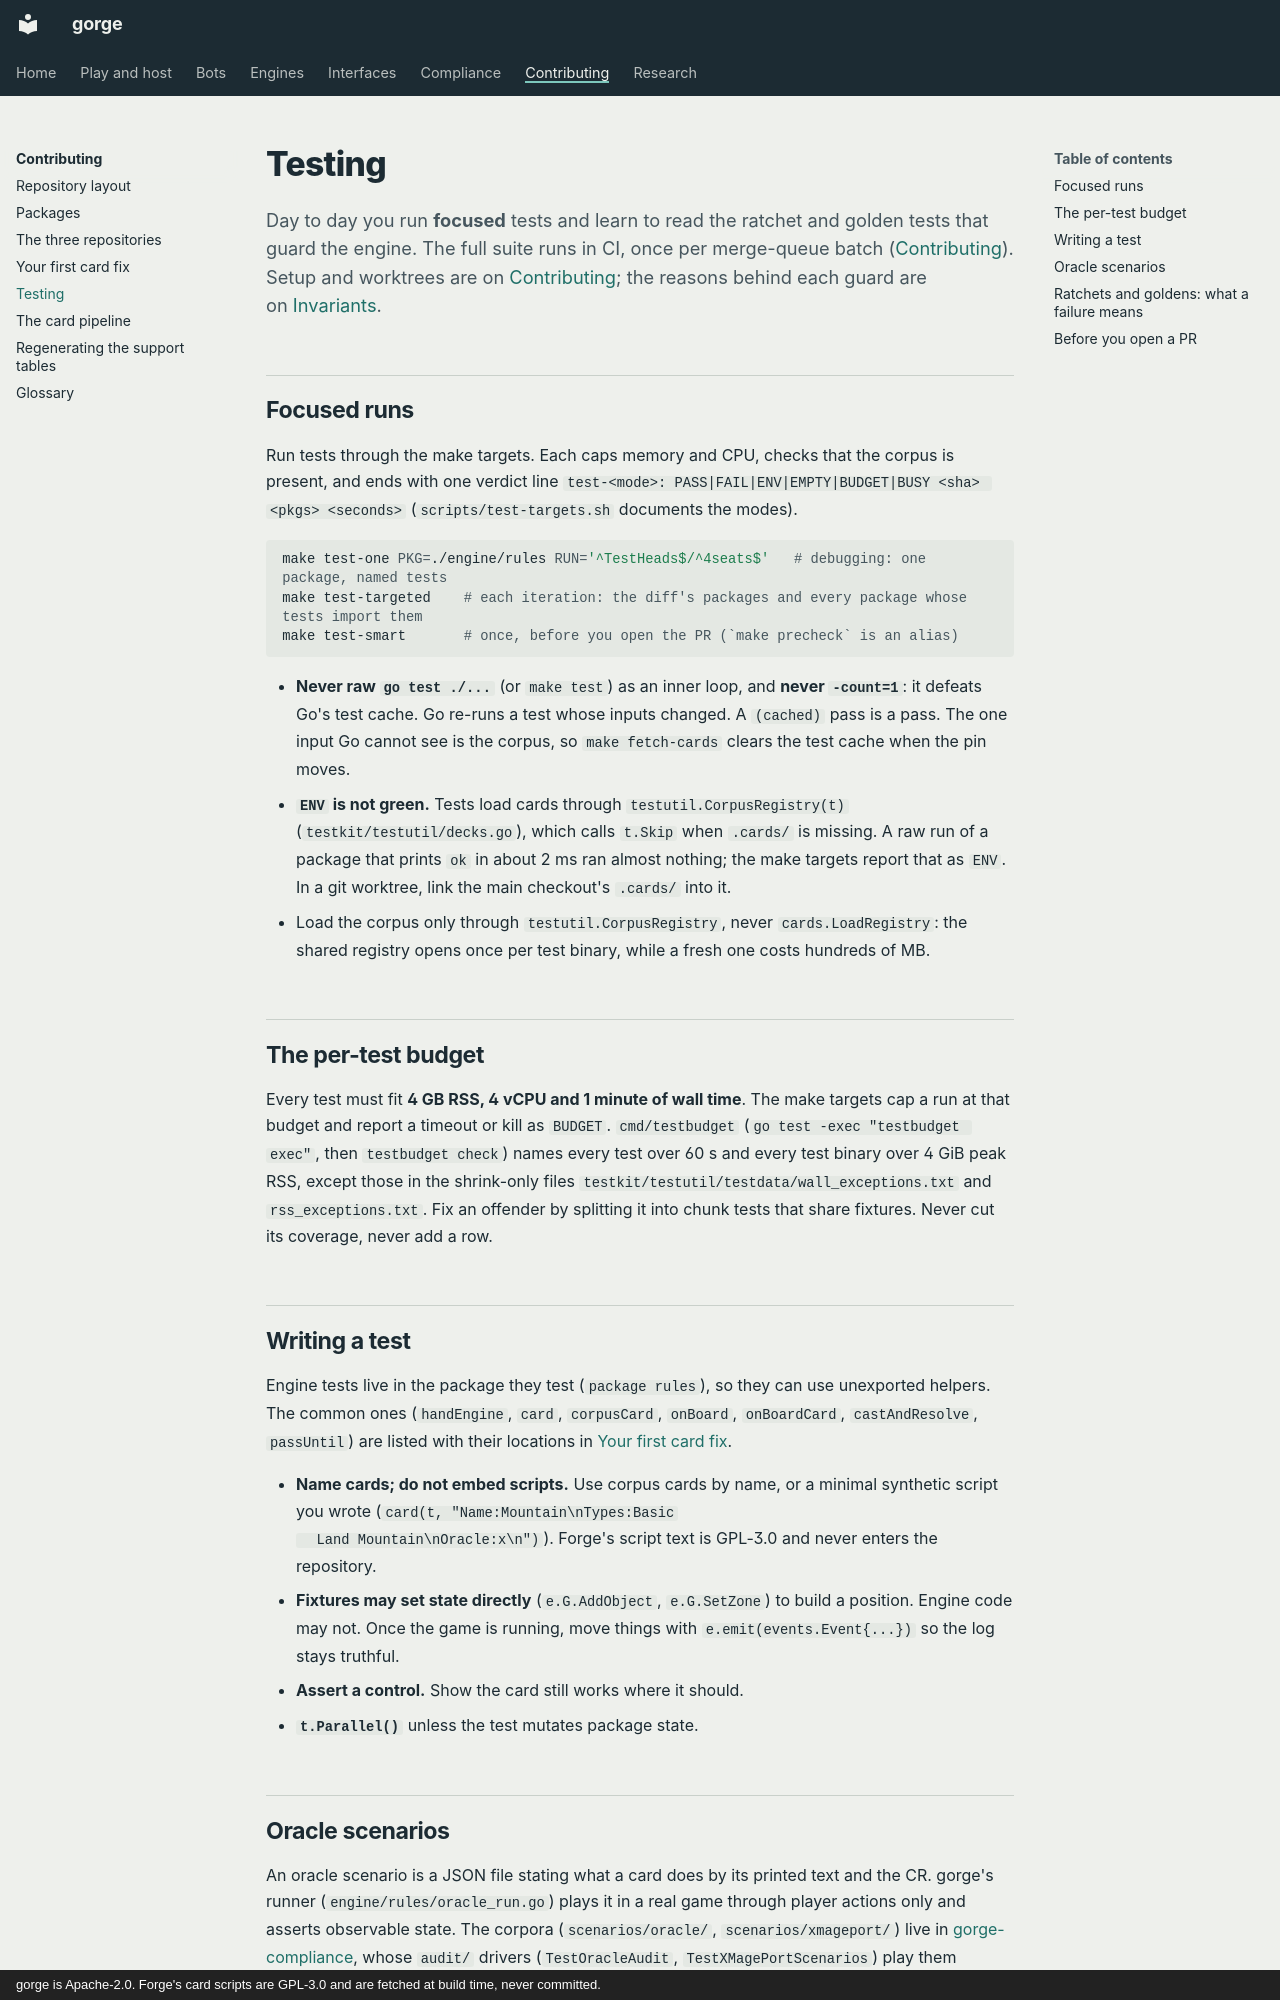

repository: adams-shaun/gorge · page: contributing/testing/index.html · generator: mkdocs · copyright: gorge is Apache-2.0. Forge's card scripts are GPL-3.0 and are fetched at build time, never committed.

# Testing

Day to day you run **focused** tests and learn to read the ratchet and golden
tests that guard the engine. The full suite runs in CI, once per merge-queue
batch ([Contributing](index.md#commits-and-pull-requests)). Setup and
worktrees are on [Contributing](index.md); the reasons behind each guard are on
[Invariants](../architecture/invariants.md).

## Focused runs

Run tests through the make targets. Each caps memory and CPU, checks that the
corpus is present, and ends with one verdict line
`test-<mode>: PASS|FAIL|ENV|EMPTY|BUDGET|BUSY <sha> <pkgs> <seconds>`
(`scripts/test-targets.sh` documents the modes).

```sh
make test-one PKG=./engine/rules RUN='^TestHeads$/^4seats$'   # debugging: one package, named tests
make test-targeted    # each iteration: the diff's packages and every package whose tests import them
make test-smart       # once, before you open the PR (`make precheck` is an alias)
```

- **Never raw `go test ./...`** (or `make test`) as an inner loop, and **never
  `-count=1`**: it defeats Go's test cache. Go re-runs a test whose inputs
  changed. A `(cached)` pass is a pass. The one input Go cannot see is the
  corpus, so `make fetch-cards` clears the test cache when the pin moves.
- **`ENV` is not green.** Tests load cards through
  `testutil.CorpusRegistry(t)` (`testkit/testutil/decks.go`), which calls
  `t.Skip` when `.cards/` is missing. A raw run of a package that prints `ok`
  in about 2 ms ran almost nothing; the make targets report that as `ENV`. In
  a git worktree, link the main checkout's `.cards/` into it.
- Load the corpus only through `testutil.CorpusRegistry`, never
  `cards.LoadRegistry`: the shared registry opens once per test binary, while a
  fresh one costs hundreds of MB.

## The per-test budget

Every test must fit **4 GB RSS, 4 vCPU and 1 minute of wall time**. The make
targets cap a run at that budget and report a timeout or kill as `BUDGET`.
`cmd/testbudget` (`go test -exec "testbudget exec"`, then `testbudget check`)
names every test over 60 s and every test binary over 4 GiB peak RSS, except
those in the shrink-only files `testkit/testutil/testdata/wall_exceptions.txt`
and `rss_exceptions.txt`. Fix an offender by splitting it into chunk tests that
share fixtures. Never cut its coverage, never add a row.

## Writing a test

Engine tests live in the package they test (`package rules`), so they can use
unexported helpers. The common ones (`handEngine`, `card`, `corpusCard`,
`onBoard`, `onBoardCard`, `castAndResolve`, `passUntil`) are listed with
their locations in
[Your first card fix](first-card-fix.md#option-b-a-go-test-in-enginerules).

- **Name cards; do not embed scripts.** Use corpus cards by name, or a
  minimal synthetic script you wrote (`card(t, "Name:Mountain\nTypes:Basic
  Land Mountain\nOracle:x\n")`). Forge's script text is GPL-3.0 and never
  enters the repository.
- **Fixtures may set state directly** (`e.G.AddObject`, `e.G.SetZone`) to
  build a position. Engine code may not. Once the game is running, move
  things with `e.emit(events.Event{...})` so the log stays truthful.
- **Assert a control.** Show the card still works where it should.
- **`t.Parallel()`** unless the test mutates package state.
